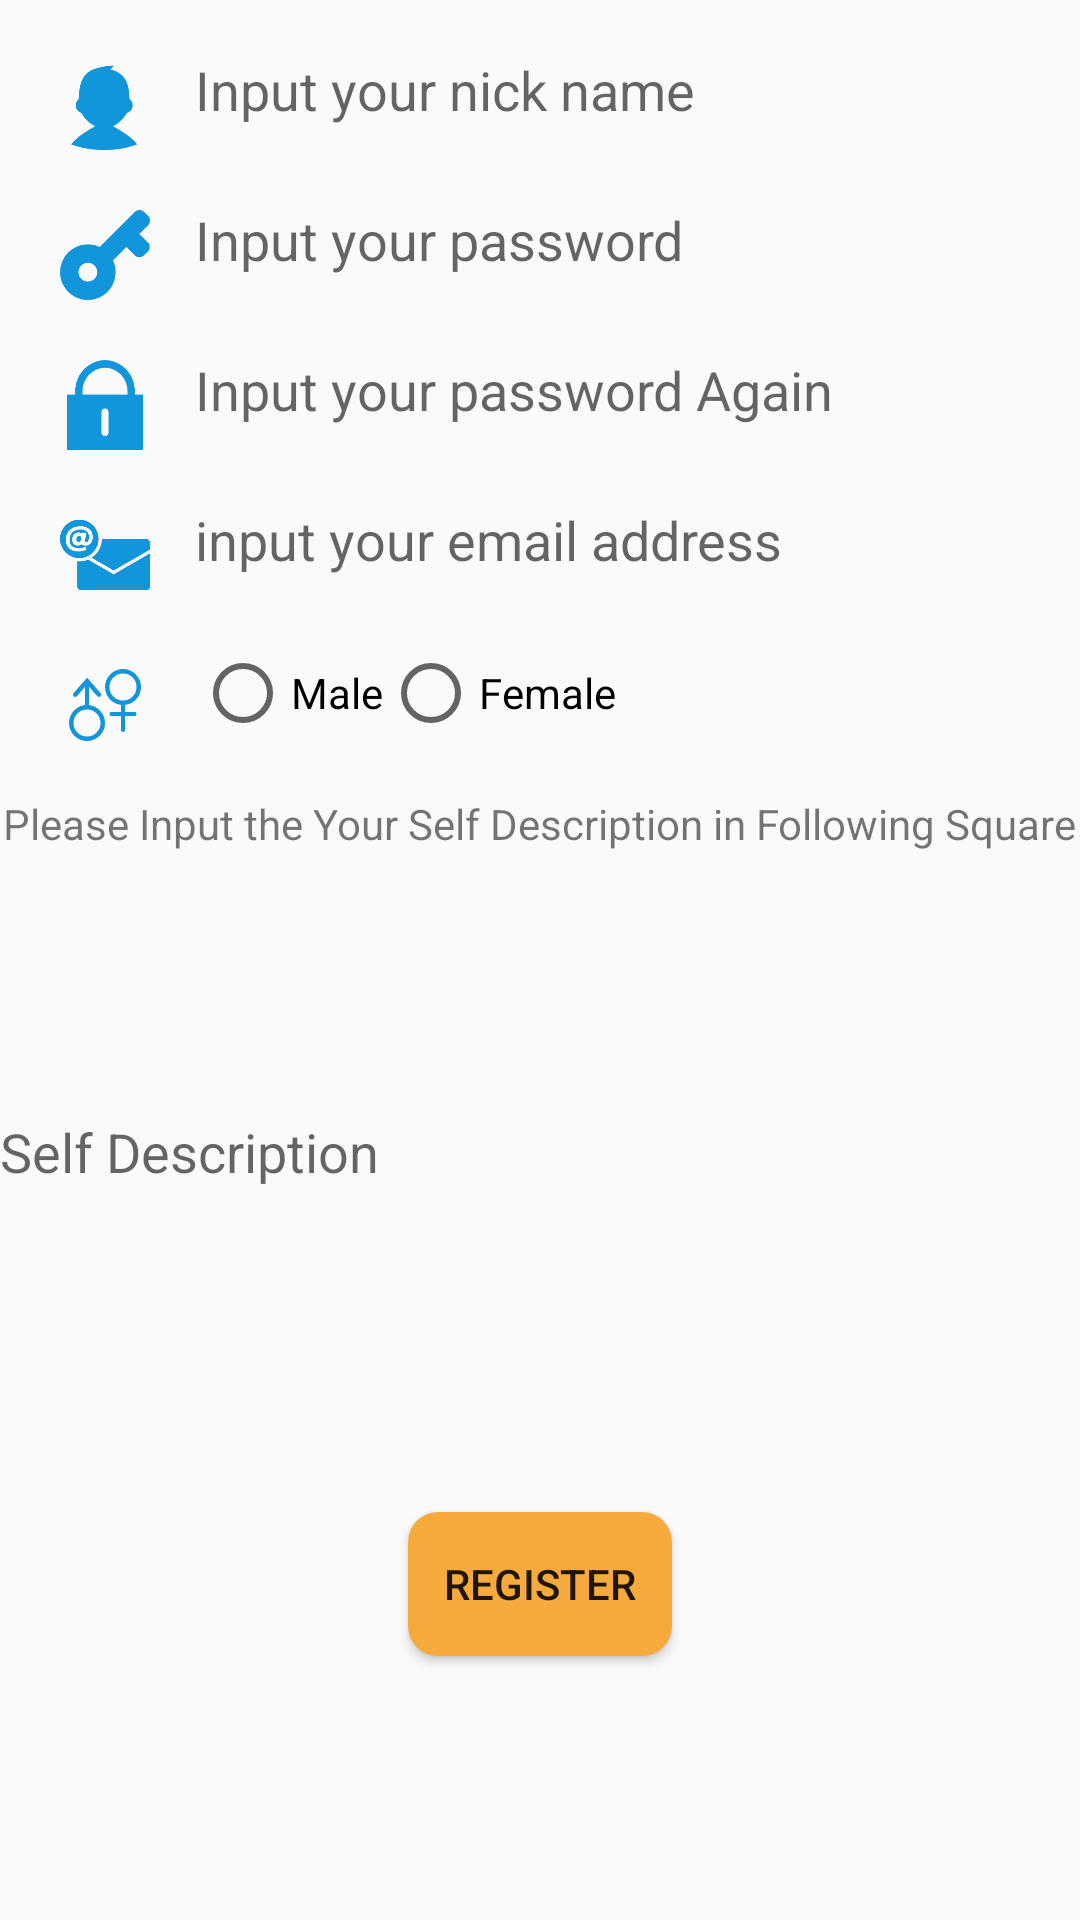

Android layout source for this screen:
<!-- AndroidManifest.xml: application theme AppTheme -->
<!-- res/layout/activity_register.xml -->
<?xml version="1.0" encoding="utf-8"?>
<LinearLayout
    xmlns:android="http://schemas.android.com/apk/res/android"
    xmlns:app="http://schemas.android.com/apk/res-auto"
    xmlns:tools="http://schemas.android.com/tools"
    android:layout_width="match_parent"
    android:layout_height="match_parent"
    tools:context=".RegisterActivity"
    android:orientation="vertical">
    <RelativeLayout
        android:layout_width="match_parent"
        android:layout_height="wrap_content">
        <LinearLayout
            android:layout_width="wrap_content"
            android:layout_height="wrap_content"
            android:orientation="vertical"
            android:layout_marginLeft="20dp">

            <ImageView
                android:id="@+id/image_register_nickname"
                android:src="@drawable/nickname"
                android:layout_width="30dp"
                android:layout_height="30dp"
                android:layout_marginTop="20dp"/>

            <ImageView
                android:id="@+id/image_register_password"
                android:src="@drawable/password"
                android:layout_width="30dp"
                android:layout_height="30dp"
                android:layout_marginTop="20dp"/>

            <ImageView
                android:id="@+id/image_register_password_ensure"
                android:src="@drawable/password_ensure"
                android:layout_width="30dp"
                android:layout_height="30dp"
                android:layout_marginTop="20dp"/>

            <ImageView
                android:id="@+id/image_register_email"
                android:src="@drawable/email"
                android:layout_width="30dp"
                android:layout_height="30dp"
                android:layout_marginTop="20dp"/>

            <ImageView
                android:id="@+id/image_register_gender"
                android:src="@drawable/gender"
                android:layout_width="30dp"
                android:layout_height="30dp"
                android:layout_marginTop="20dp"/>
        </LinearLayout>

        <LinearLayout
            android:layout_width="wrap_content"
            android:layout_height="wrap_content"
            android:layout_alignParentTop="true"
            android:layout_marginLeft="65dp"
            android:layout_marginTop="0dp"
            android:orientation="vertical">
            <EditText
                android:id="@+id/user_name_register"
                android:layout_width="240dp"
                android:layout_height="40dp"
                android:hint="Input your nick name"
                android:layout_marginTop="10dp"
                android:background="@drawable/edittext"/>

            <EditText
                android:id="@+id/user_password_register"
                android:layout_width="240dp"
                android:layout_height="40dp"
                android:layout_marginTop="10dp"
                android:background="@drawable/edittext"
                android:hint="Input your password"
                android:inputType="textPassword"/>

            <EditText
                android:id="@+id/user_password_ensure_register"
                android:layout_width="240dp"
                android:layout_height="40dp"
                android:layout_marginTop="10dp"
                android:background="@drawable/edittext"
                android:hint="Input your password Again"
                android:inputType="textPassword" />

            <EditText
                android:id="@+id/user_email_register"
                android:layout_width="240dp"
                android:layout_height="40dp"
                android:layout_marginTop="10dp"
                android:background="@drawable/edittext"
                android:hint="input your email address"
                android:inputType="textEmailAddress"
                />

            <RadioGroup
                android:id="@+id/user_gender_register"
                android:layout_width="240dp"
                android:layout_height="40dp"
                android:orientation="horizontal"
                android:layout_marginTop="15dp">
                <RadioButton
                    android:id="@+id/male_selection_register"
                    android:layout_width="wrap_content"
                    android:layout_height="wrap_content"
                    android:text="Male" />

                <RadioButton
                    android:id="@+id/female_selection_register"
                    android:layout_width="wrap_content"
                    android:layout_height="wrap_content"
                    android:text="Female"/>
            </RadioGroup>

        </LinearLayout>
    </RelativeLayout>

    <TextView
        android:layout_marginTop="10dp"
        android:text="Please Input the Your Self Description in Following Square"
        android:layout_width="wrap_content"
        android:layout_height="wrap_content"
        android:layout_gravity="center"/>

    <EditText
        android:id="@+id/user_description_register"
        android:layout_width="match_parent"
        android:layout_height="200dp"
        android:background="@drawable/edittext"
        android:hint="Self Description"/>

    <Button
        android:id="@+id/register"
        android:layout_width="wrap_content"
        android:layout_height="wrap_content"
        android:text="Register"
        android:layout_marginTop="20dp"
        android:layout_gravity="center_horizontal"
        android:background="@drawable/button"/>

</LinearLayout>
<!-- resources referenced by this layout -->
<resources>
  <!-- drawable button (drawable) -->
  <?xml version="1.0" encoding="utf-8"?>
  <selector xmlns:android="http://schemas.android.com/apk/res/android">
      <item android:state_pressed="true">
          <shape>
              <solid android:color="#e79429" />
              <corners android:radius="10dp"/>
          </shape>
      </item>
  
      <item>
          <shape>
              <solid android:color="#f6aa3e"/>
              <corners android:radius="10dp"/>
          </shape>
      </item>
  </selector>
  <!-- drawable email: png bitmap (drawable, 10410 bytes) -->
  <!-- drawable gender: png bitmap (drawable, 8024 bytes) -->
  <!-- drawable nickname: png bitmap (drawable, 5495 bytes) -->
  <!-- drawable password: png bitmap (drawable, 6372 bytes) -->
  <!-- drawable password_ensure: png bitmap (drawable, 4457 bytes) -->
  <style name="AppTheme" parent="Theme.AppCompat.Light.DarkActionBar">
          
          <item name="colorPrimary">@color/colorPrimary</item>
          <item name="colorPrimaryDark">@color/colorPrimaryDark</item>
          <item name="colorAccent">@color/colorAccent</item>
          <item name="text_cl">@color/colorAccent</item>
          <item name="button_bg">@color/colorPrimary</item>
          <item name="button_bg_pressed">@color/colorPrimaryDark</item>
          <item name="list_divider">@color/colorPrimary</item>
      </style>
  <!-- not gathered from this repository: default colours our renderer supplied (Android Studio template values) -->
  <color name="colorPrimary">#FF6200EE</color>
  <color name="colorPrimaryDark">#FF3700B3</color>
  <color name="colorAccent">#FF03DAC5</color>
</resources>
